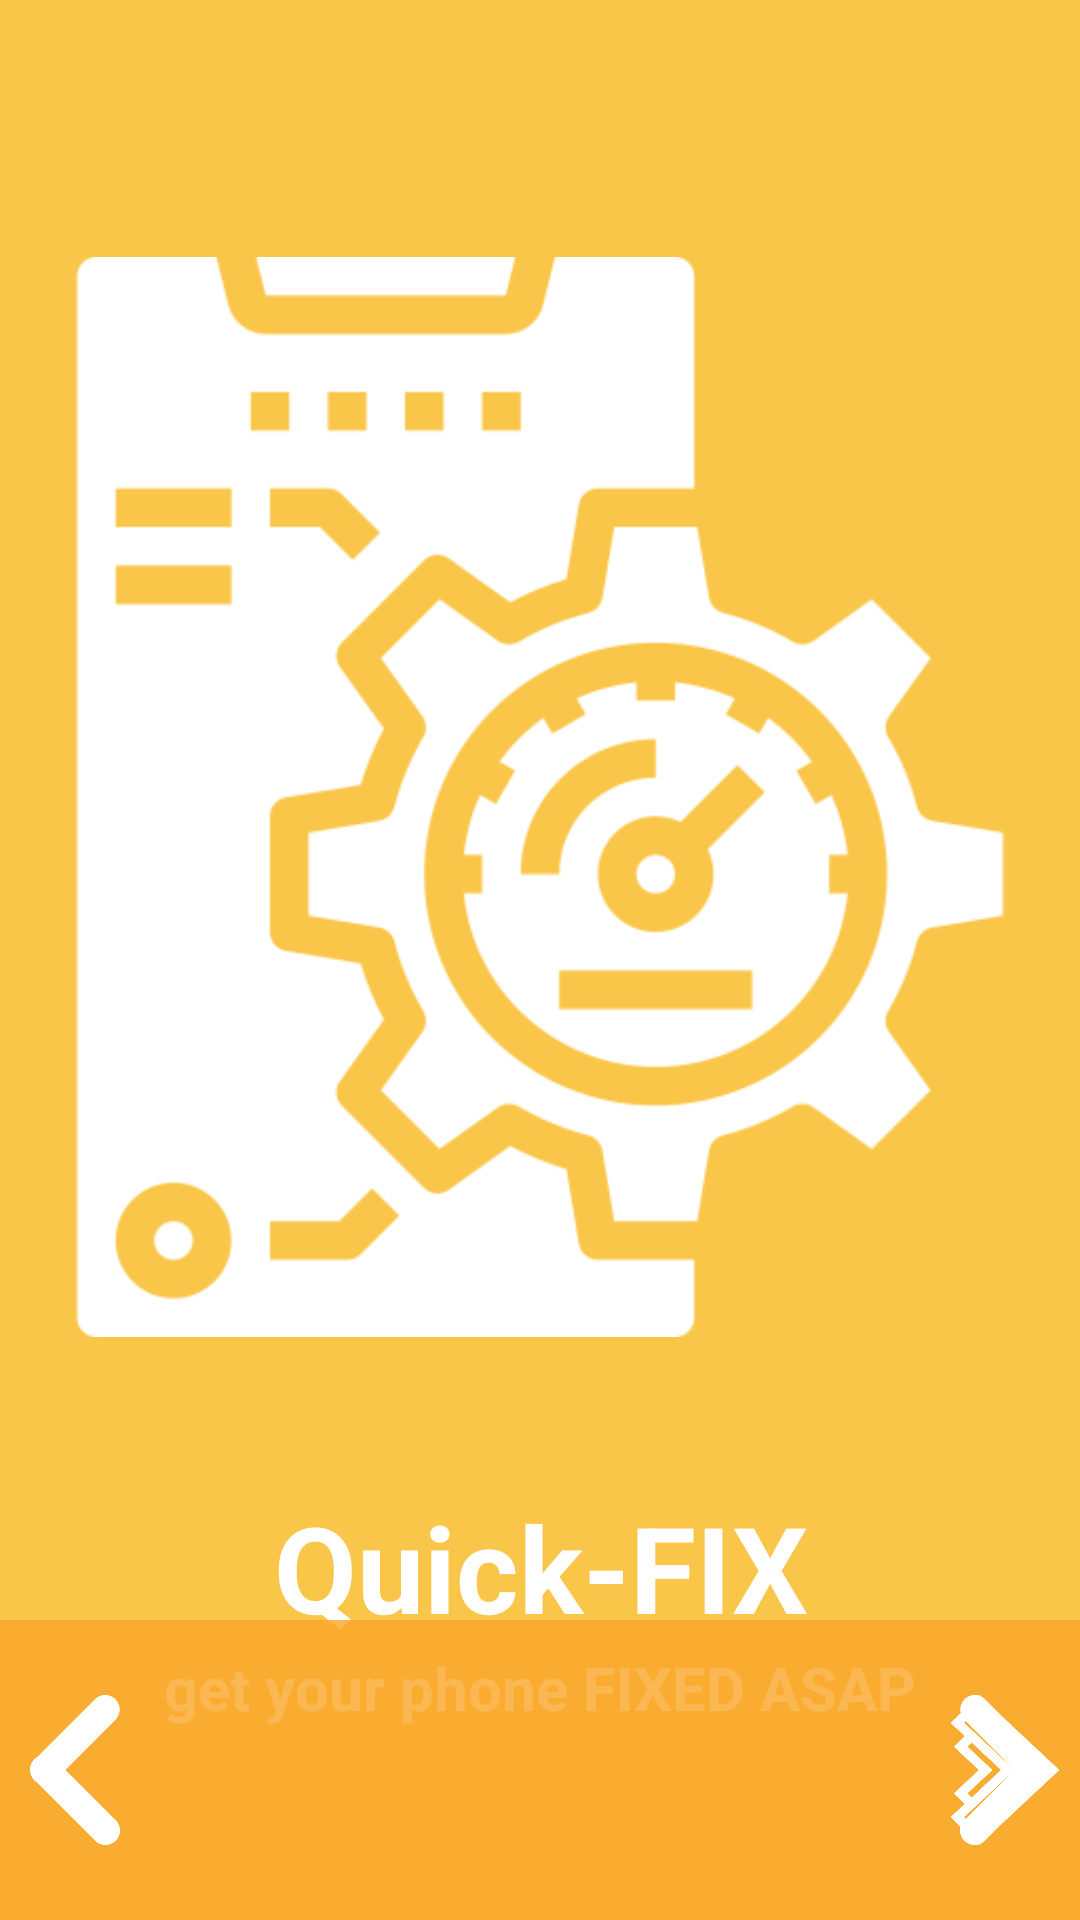

Produce the Android XML layout that renders to this screen, including the resource entries it uses.
<!-- AndroidManifest.xml: application theme AppTheme -->
<!-- res/layout/activity_info.xml -->
<?xml version="1.0" encoding="utf-8"?>
<androidx.constraintlayout.widget.ConstraintLayout xmlns:android="http://schemas.android.com/apk/res/android"
    xmlns:app="http://schemas.android.com/apk/res-auto"
    xmlns:tools="http://schemas.android.com/tools"
    android:layout_width="match_parent"
    android:layout_height="match_parent"
    android:background="@color/colorPrimaryDark"
    tools:context=".info">

    <ImageView
        android:id="@+id/imageView2"
        android:layout_width="match_parent"
        android:layout_height="460dp"
        android:src="@drawable/logo1"
        app:layout_constraintBottom_toBottomOf="parent"
        app:layout_constraintEnd_toEndOf="parent"
        app:layout_constraintHorizontal_bias="0.0"
        app:layout_constraintStart_toStartOf="parent"
        app:layout_constraintTop_toTopOf="parent"
        app:layout_constraintVertical_bias="0.199" />

    <TextView
        android:id="@+id/textView5"
        android:layout_width="match_parent"
        android:layout_height="wrap_content"
        android:gravity="center"
        android:text="Quick-FIX"
        android:textColor="#FFFFFF"
        android:textSize="40dp"
        android:textStyle="bold"
        app:layout_constraintBottom_toBottomOf="parent"
        app:layout_constraintEnd_toEndOf="parent"
        app:layout_constraintHorizontal_bias="0.0"
        app:layout_constraintStart_toStartOf="parent"
        app:layout_constraintTop_toBottomOf="@+id/imageView2"
        app:layout_constraintVertical_bias="0.0" />

    <TextView
        android:layout_width="match_parent"
        android:layout_height="wrap_content"
        android:gravity="center"
        android:text="get your phone FIXED ASAP"
        android:textColor="#FFFFFF"
        android:textSize="20dp"
        android:textStyle="bold"
        app:layout_constraintBottom_toBottomOf="parent"
        app:layout_constraintEnd_toEndOf="parent"
        app:layout_constraintHorizontal_bias="0.0"
        app:layout_constraintStart_toStartOf="parent"
        app:layout_constraintTop_toBottomOf="@+id/textView5"
        app:layout_constraintVertical_bias="0.0" />

    <LinearLayout
        android:id="@+id/dot"
        android:layout_width="match_parent"
        android:layout_height="wrap_content"
        android:orientation="horizontal"
        android:gravity="center"
        app:layout_constraintBottom_toBottomOf="@+id/relativeLayout"
        app:layout_constraintTop_toTopOf="parent"
        app:layout_constraintVertical_bias="0.839"
        tools:layout_editor_absoluteX="-16dp" />

    <RelativeLayout
        android:id="@+id/relativeLayout"
        android:layout_width="match_parent"
        android:layout_height="100dp"
        android:background="#D0FAA72C"
        app:layout_constraintBottom_toBottomOf="parent"
        app:layout_constraintEnd_toEndOf="parent"
        app:layout_constraintStart_toStartOf="parent">
        <androidx.viewpager.widget.ViewPager
            android:id="@+id/viewpager"
            android:layout_width="match_parent"
            android:layout_height="wrap_content"
            android:layout_centerInParent="true"
            android:layout_marginLeft="80dp"
            android:layout_marginRight="80dp"
            android:gravity="center">
        </androidx.viewpager.widget.ViewPager>

        <ImageView
            android:id="@+id/previous"
            android:layout_width="50dp"
            android:layout_height="50dp"
            android:layout_alignParentLeft="true"
            android:layout_centerInParent="true"
            android:background="@drawable/previous" />

        <ImageView
            android:id="@+id/next"
            android:layout_width="50dp"
            android:layout_height="50dp"
            android:layout_alignParentRight="true"
            android:layout_centerInParent="true"
            android:background="@drawable/next" />
        <ImageView
            android:id="@+id/move"
            android:layout_width="50dp"
            android:layout_height="50dp"
            android:layout_alignParentRight="true"
            android:layout_centerInParent="true"
            android:background="@drawable/move_main" />
    </RelativeLayout>

</androidx.constraintlayout.widget.ConstraintLayout>
<!-- resources referenced by this layout -->
<resources>
  <color name="colorPrimaryDark">#D0FABB22</color>
  <!-- drawable logo1: png bitmap (drawable, 17834 bytes) -->
  <!-- drawable move_main: png bitmap (drawable, 9438 bytes) -->
  <!-- drawable next: png bitmap (drawable, 6220 bytes) -->
  <!-- drawable previous: png bitmap (drawable, 6243 bytes) -->
  <style name="AppTheme" parent="Theme.AppCompat.Light.DarkActionBar">
          
          <item name="colorPrimary">@color/colorPrimary</item>
          <item name="colorPrimaryDark">@color/colorPrimaryDark</item>
          <item name="colorAccent">@color/colorAccent</item>
          <item name="windowActionBar">false</item>
          <item name="windowNoTitle">true</item>
      </style>
  <color name="colorPrimary">#FA8910</color>
  <color name="colorAccent">#FFC107</color>
</resources>
